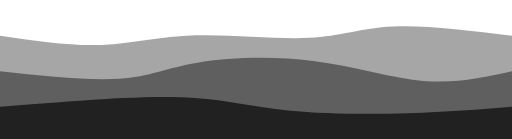
t = 0.00 s
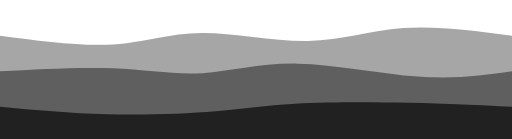
t = 0.75 s
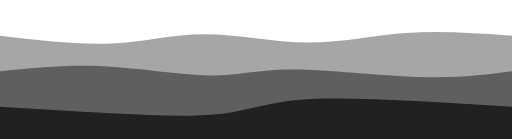
t = 1.25 s
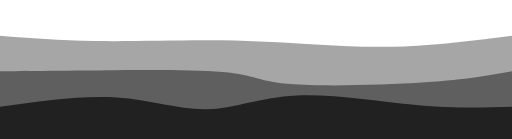
t = 2.00 s
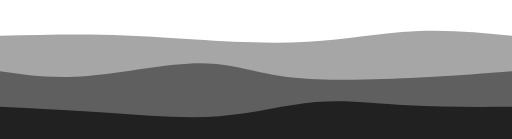
t = 2.75 s
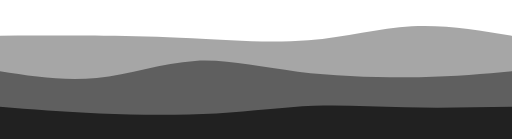
t = 3.25 s

The animated SVG that drew these frames (rendered in a browser with its animation timeline set to each time). Animation: 3 CSS @keyframes rules; one cycle of 4.00 s, repeats indefinitely.

<svg width="100%" height="100%" id="svg" viewBox="0 0 1440 390" xmlns="http://www.w3.org/2000/svg" class="transition duration-300 ease-in-out delay-150"><style>
.path-0{
animation:pathAnim-0 4s;
animation-timing-function: linear;
animation-iteration-count: infinite;
}
@keyframes pathAnim-0{
0%{
d: path("M 0,400 C 0,400 0,100 0,100 C 99.26315789473685,114.55502392344498 198.5263157894737,129.11004784688996 286,126 C 373.4736842105263,122.88995215311004 449.1578947368422,102.11483253588517 550,99 C 650.8421052631578,95.88516746411483 776.8421052631579,110.43062200956938 868,106 C 959.1578947368421,101.56937799043062 1015.4736842105262,78.16267942583731 1105,74 C 1194.5263157894738,69.83732057416269 1317.2631578947369,84.91866028708134 1440,100 C 1440,100 1440,400 1440,400 Z");
}
25%{
d: path("M 0,400 C 0,400 0,100 0,100 C 118.66985645933013,115.17703349282296 237.33971291866027,130.35406698564591 329,124 C 420.66028708133973,117.64593301435409 485.31100478468886,89.76076555023926 572,90 C 658.6889952153111,90.23923444976074 767.4162679425839,118.60287081339712 865,118 C 962.5837320574161,117.39712918660288 1049.023923444976,87.82775119617224 1143,80 C 1236.976076555024,72.17224880382776 1338.488038277512,86.08612440191388 1440,100 C 1440,100 1440,400 1440,400 Z");
}
50%{
d: path("M 0,400 C 0,400 0,100 0,100 C 83.6267942583732,106.76555023923444 167.2535885167464,113.5311004784689 268,115 C 368.7464114832536,116.4688995215311 486.6124401913876,112.64114832535887 588,113 C 689.3875598086124,113.35885167464113 774.2966507177033,117.90430622009569 862,123 C 949.7033492822967,128.0956937799043 1040.2009569377992,133.74162679425837 1137,130 C 1233.7990430622008,126.25837320574163 1336.8995215311004,113.12918660287082 1440,100 C 1440,100 1440,400 1440,400 Z");
}
75%{
d: path("M 0,400 C 0,400 0,100 0,100 C 104.16267942583733,94.57416267942584 208.32535885167465,89.14832535885168 293,91 C 377.67464114832535,92.85167464114832 442.86124401913867,101.98086124401915 537,110 C 631.1387559808613,118.01913875598085 754.2296650717706,124.92822966507175 867,115 C 979.7703349282294,105.07177033492825 1082.2200956937797,78.30622009569379 1176,73 C 1269.7799043062203,67.69377990430621 1354.8899521531102,83.8468899521531 1440,100 C 1440,100 1440,400 1440,400 Z");
}
100%{
d: path("M 0,400 C 0,400 0,100 0,100 C 99.26315789473685,114.55502392344498 198.5263157894737,129.11004784688996 286,126 C 373.4736842105263,122.88995215311004 449.1578947368422,102.11483253588517 550,99 C 650.8421052631578,95.88516746411483 776.8421052631579,110.43062200956938 868,106 C 959.1578947368421,101.56937799043062 1015.4736842105262,78.16267942583731 1105,74 C 1194.5263157894738,69.83732057416269 1317.2631578947369,84.91866028708134 1440,100 C 1440,100 1440,400 1440,400 Z");
}
}</style><path d="M 0,400 C 0,400 0,100 0,100 C 99.26315789473685,114.55502392344498 198.5263157894737,129.11004784688996 286,126 C 373.4736842105263,122.88995215311004 449.1578947368422,102.11483253588517 550,99 C 650.8421052631578,95.88516746411483 776.8421052631579,110.43062200956938 868,106 C 959.1578947368421,101.56937799043062 1015.4736842105262,78.16267942583731 1105,74 C 1194.5263157894738,69.83732057416269 1317.2631578947369,84.91866028708134 1440,100 C 1440,100 1440,400 1440,400 Z" stroke="none" stroke-width="0" fill="#212121" fill-opacity="0.4" class="transition-all duration-300 ease-in-out delay-150 path-0"></path><style>
.path-1{
animation:pathAnim-1 4s;
animation-timing-function: linear;
animation-iteration-count: infinite;
}
@keyframes pathAnim-1{
0%{
d: path("M 0,400 C 0,400 0,200 0,200 C 124.48803827751198,213.33014354066984 248.97607655502395,226.6602870813397 335,221 C 421.02392344497605,215.3397129186603 468.5837320574162,190.68899521531097 555,176 C 641.4162679425838,161.31100478468903 766.6889952153109,156.5837320574163 881,171 C 995.3110047846891,185.4162679425837 1098.66028708134,218.9760765550239 1190,227 C 1281.33971291866,235.0239234449761 1360.66985645933,217.51196172248805 1440,200 C 1440,200 1440,400 1440,400 Z");
}
25%{
d: path("M 0,400 C 0,400 0,200 0,200 C 107.35885167464113,187.36842105263156 214.71770334928226,174.73684210526315 312,182 C 409.28229665071774,189.26315789473685 496.48803827751203,216.42105263157893 574,215 C 651.511961722488,213.57894736842107 719.3301435406697,183.57894736842104 822,181 C 924.6698564593303,178.42105263157896 1062.1913875598088,203.26315789473685 1171,211 C 1279.8086124401912,218.73684210526315 1359.9043062200956,209.36842105263156 1440,200 C 1440,200 1440,400 1440,400 Z");
}
50%{
d: path("M 0,400 C 0,400 0,200 0,200 C 57.626794258373195,199.7224880382775 115.25358851674639,199.44497607655504 234,198 C 352.7464114832536,196.55502392344496 532.6124401913876,193.94258373205741 626,202 C 719.3875598086124,210.05741626794259 726.2966507177034,228.78468899521528 816,236 C 905.7033492822966,243.21531100478472 1078.2009569377992,238.91866028708134 1196,231 C 1313.7990430622008,223.08133971291866 1376.8995215311004,211.54066985645932 1440,200 C 1440,200 1440,400 1440,400 Z");
}
75%{
d: path("M 0,400 C 0,400 0,200 0,200 C 78.68899521531102,214.39234449760764 157.37799043062205,228.78468899521528 251,218 C 344.62200956937795,207.21531100478472 453.17703349282294,171.25358851674645 546,169 C 638.8229665071771,166.74641148325355 715.9138755980861,198.20095693779905 823,211 C 930.0861244019139,223.79904306220095 1067.1674641148327,217.94258373205741 1175,213 C 1282.8325358851673,208.05741626794259 1361.4162679425835,204.0287081339713 1440,200 C 1440,200 1440,400 1440,400 Z");
}
100%{
d: path("M 0,400 C 0,400 0,200 0,200 C 124.48803827751198,213.33014354066984 248.97607655502395,226.6602870813397 335,221 C 421.02392344497605,215.3397129186603 468.5837320574162,190.68899521531097 555,176 C 641.4162679425838,161.31100478468903 766.6889952153109,156.5837320574163 881,171 C 995.3110047846891,185.4162679425837 1098.66028708134,218.9760765550239 1190,227 C 1281.33971291866,235.0239234449761 1360.66985645933,217.51196172248805 1440,200 C 1440,200 1440,400 1440,400 Z");
}
}</style><path d="M 0,400 C 0,400 0,200 0,200 C 124.48803827751198,213.33014354066984 248.97607655502395,226.6602870813397 335,221 C 421.02392344497605,215.3397129186603 468.5837320574162,190.68899521531097 555,176 C 641.4162679425838,161.31100478468903 766.6889952153109,156.5837320574163 881,171 C 995.3110047846891,185.4162679425837 1098.66028708134,218.9760765550239 1190,227 C 1281.33971291866,235.0239234449761 1360.66985645933,217.51196172248805 1440,200 C 1440,200 1440,400 1440,400 Z" stroke="none" stroke-width="0" fill="#212121" fill-opacity="0.53" class="transition-all duration-300 ease-in-out delay-150 path-1"></path><style>
.path-2{
animation:pathAnim-2 4s;
animation-timing-function: linear;
animation-iteration-count: infinite;
}
@keyframes pathAnim-2{
0%{
d: path("M 0,400 C 0,400 0,300 0,300 C 69.89473684210526,294.1531100478469 139.78947368421052,288.3062200956938 235,282 C 330.2105263157895,275.6937799043062 450.7368421052631,268.92822966507174 546,275 C 641.2631578947369,281.07177033492826 711.263157894737,299.98086124401914 810,310 C 908.736842105263,320.01913875598086 1036.2105263157894,321.14832535885165 1146,318 C 1255.7894736842106,314.85167464114835 1347.8947368421054,307.42583732057415 1440,300 C 1440,300 1440,400 1440,400 Z");
}
25%{
d: path("M 0,400 C 0,400 0,300 0,300 C 107.49282296650719,314.25837320574163 214.98564593301438,328.51674641148327 325,334 C 435.0143540669856,339.48325358851673 547.5502392344498,336.1913875598086 627,325 C 706.4497607655502,313.8086124401914 752.8133971291865,294.7177033492823 837,285 C 921.1866028708135,275.2822966507177 1043.1961722488038,274.93779904306217 1150,279 C 1256.8038277511962,283.06220095693783 1348.401913875598,291.53110047846894 1440,300 C 1440,300 1440,400 1440,400 Z");
}
50%{
d: path("M 0,400 C 0,400 0,300 0,300 C 115.38755980861242,283.88516746411483 230.77511961722485,267.77033492822966 328,274 C 425.22488038277515,280.22966507177034 504.2870813397129,308.8038277511962 581,307 C 657.7129186602871,305.1961722488038 732.0765550239234,273.0143540669856 834,268 C 935.9234449760766,262.9856459330144 1065.4066985645934,285.1387559808613 1171,295 C 1276.5933014354066,304.8612440191387 1358.2966507177034,302.43062200956933 1440,300 C 1440,300 1440,400 1440,400 Z");
}
75%{
d: path("M 0,400 C 0,400 0,300 0,300 C 93.89473684210523,311.6459330143541 187.78947368421046,323.29186602870817 295,331 C 402.21052631578954,338.70813397129183 522.7368421052632,342.4784688995215 629,333 C 735.2631578947368,323.5215311004785 827.2631578947368,300.79425837320576 906,293 C 984.7368421052632,285.20574162679424 1050.2105263157896,292.3444976076555 1137,296 C 1223.7894736842104,299.6555023923445 1331.8947368421052,299.82775119617224 1440,300 C 1440,300 1440,400 1440,400 Z");
}
100%{
d: path("M 0,400 C 0,400 0,300 0,300 C 69.89473684210526,294.1531100478469 139.78947368421052,288.3062200956938 235,282 C 330.2105263157895,275.6937799043062 450.7368421052631,268.92822966507174 546,275 C 641.2631578947369,281.07177033492826 711.263157894737,299.98086124401914 810,310 C 908.736842105263,320.01913875598086 1036.2105263157894,321.14832535885165 1146,318 C 1255.7894736842106,314.85167464114835 1347.8947368421054,307.42583732057415 1440,300 C 1440,300 1440,400 1440,400 Z");
}
}</style><path d="M 0,400 C 0,400 0,300 0,300 C 69.89473684210526,294.1531100478469 139.78947368421052,288.3062200956938 235,282 C 330.2105263157895,275.6937799043062 450.7368421052631,268.92822966507174 546,275 C 641.2631578947369,281.07177033492826 711.263157894737,299.98086124401914 810,310 C 908.736842105263,320.01913875598086 1036.2105263157894,321.14832535885165 1146,318 C 1255.7894736842106,314.85167464114835 1347.8947368421054,307.42583732057415 1440,300 C 1440,300 1440,400 1440,400 Z" stroke="none" stroke-width="0" fill="#212121" fill-opacity="1" class="transition-all duration-300 ease-in-out delay-150 path-2"></path></svg>
